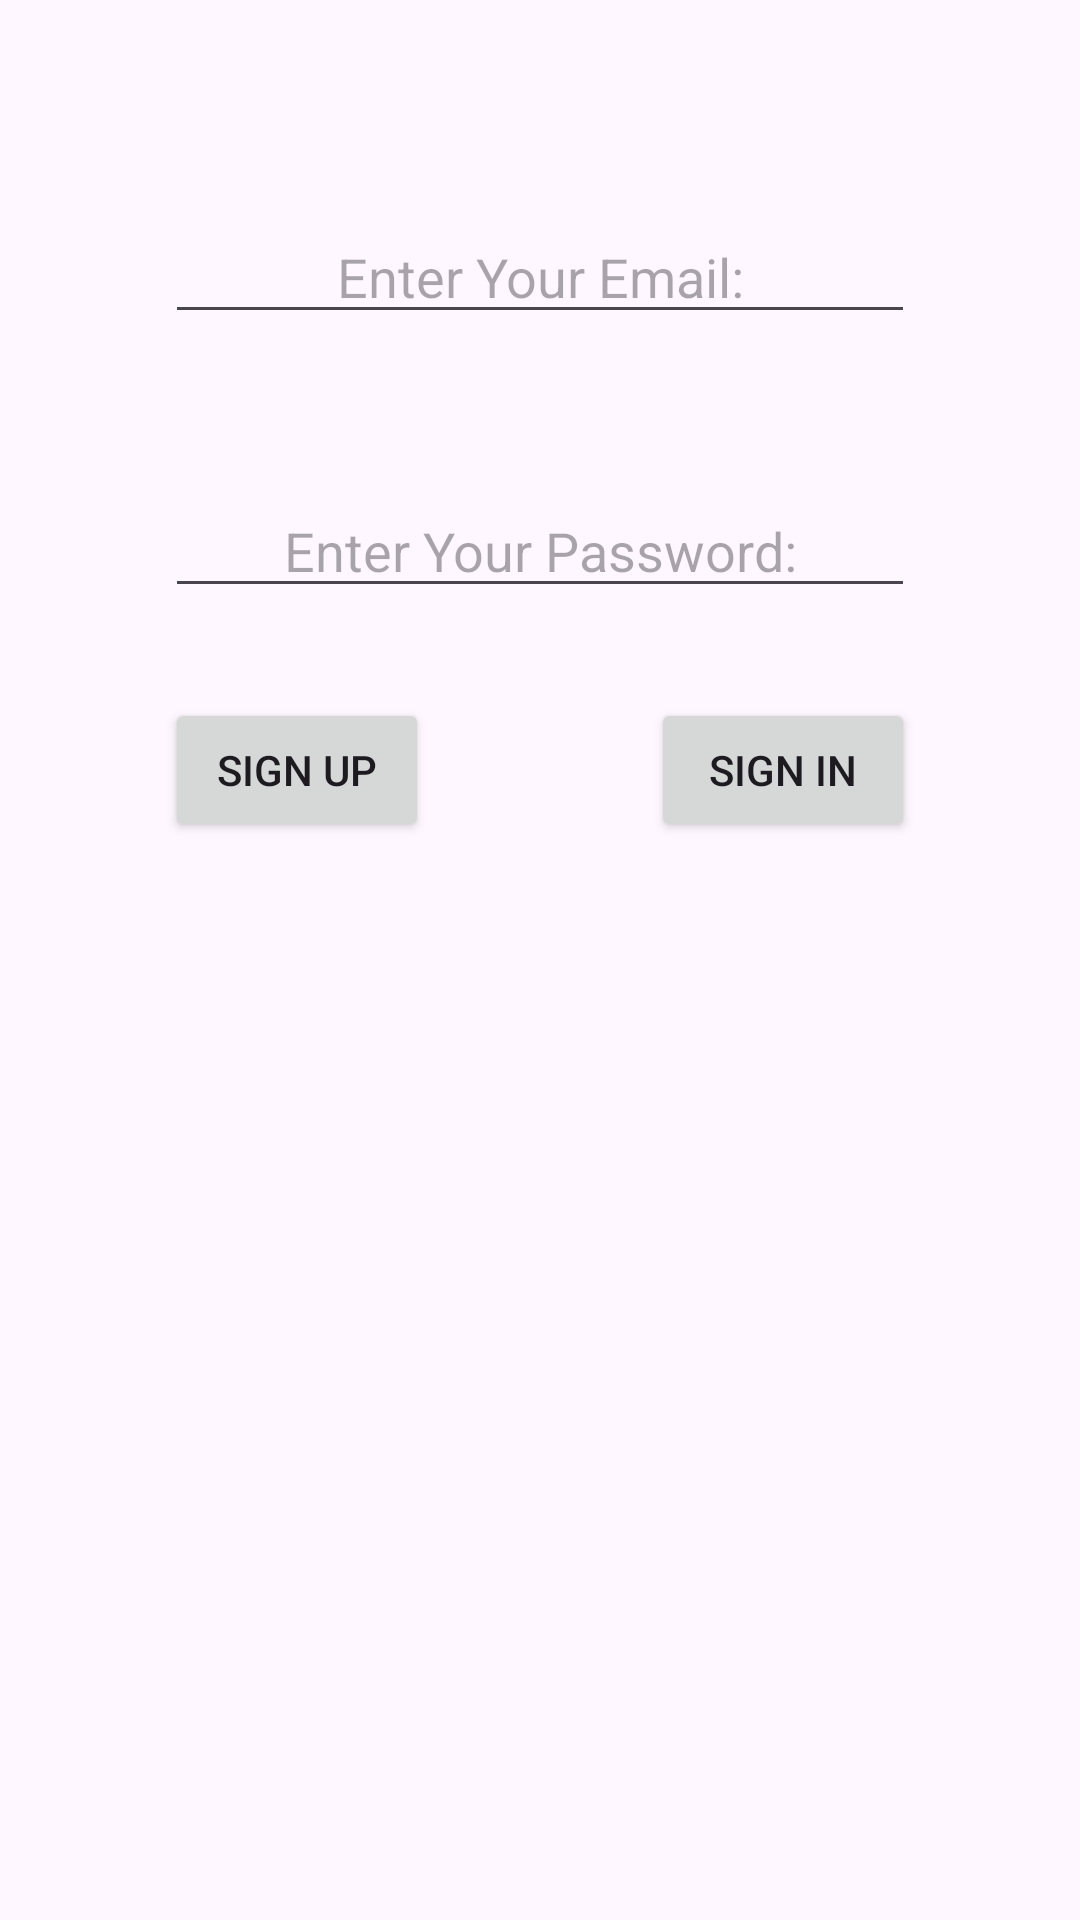

Android layout source for this screen:
<!-- AndroidManifest.xml: application theme Theme.InstaCloneKotlin -->
<!-- res/layout/fragment_user.xml -->
<?xml version="1.0" encoding="utf-8"?>
<androidx.constraintlayout.widget.ConstraintLayout
    xmlns:android="http://schemas.android.com/apk/res/android"
    xmlns:app="http://schemas.android.com/apk/res-auto"
    xmlns:tools="http://schemas.android.com/tools"
    android:layout_width="match_parent"
    android:layout_height="match_parent"
    tools:context=".view.UserFragment">


    <EditText
        android:id="@+id/emailText"
        android:layout_width="250dp"
        android:layout_height="wrap_content"
        android:layout_marginTop="70dp"
        android:ems="10"
        android:hint="Enter Your Email:"
        android:inputType="textEmailAddress"
        android:textAlignment="center"
        app:layout_constraintEnd_toEndOf="parent"
        app:layout_constraintStart_toStartOf="parent"
        app:layout_constraintTop_toTopOf="parent" />

    <EditText
        android:id="@+id/passwordText"
        android:layout_width="250dp"
        android:layout_height="wrap_content"
        android:layout_marginTop="50dp"
        android:ems="10"
        android:hint="Enter Your Password:"
        android:inputType="textPassword"
        android:textAlignment="center"
        app:layout_constraintEnd_toEndOf="@+id/emailText"
        app:layout_constraintStart_toStartOf="@+id/emailText"
        app:layout_constraintTop_toBottomOf="@+id/emailText" />

    <Button
        android:id="@+id/signUpButton"
        android:layout_width="wrap_content"
        android:layout_height="wrap_content"
        android:layout_marginTop="30dp"
        android:onClick="SignUp"
        android:text="Sign Up"
        app:layout_constraintStart_toStartOf="@+id/passwordText"
        app:layout_constraintTop_toBottomOf="@+id/passwordText" />

    <Button
        android:id="@+id/signInButton"
        android:layout_width="wrap_content"
        android:layout_height="wrap_content"
        android:onClick="SignIn"
        android:text="Sign In"
        app:layout_constraintEnd_toEndOf="@+id/passwordText"
        app:layout_constraintTop_toTopOf="@+id/signUpButton" />
</androidx.constraintlayout.widget.ConstraintLayout>
<!-- resources referenced by this layout -->
<resources>
  <style name="Theme.InstaCloneKotlin" parent="Base.Theme.InstaCloneKotlin" />
  <style name="Base.Theme.InstaCloneKotlin" parent="Theme.Material3.DayNight.NoActionBar">
          
          
      </style>
</resources>
